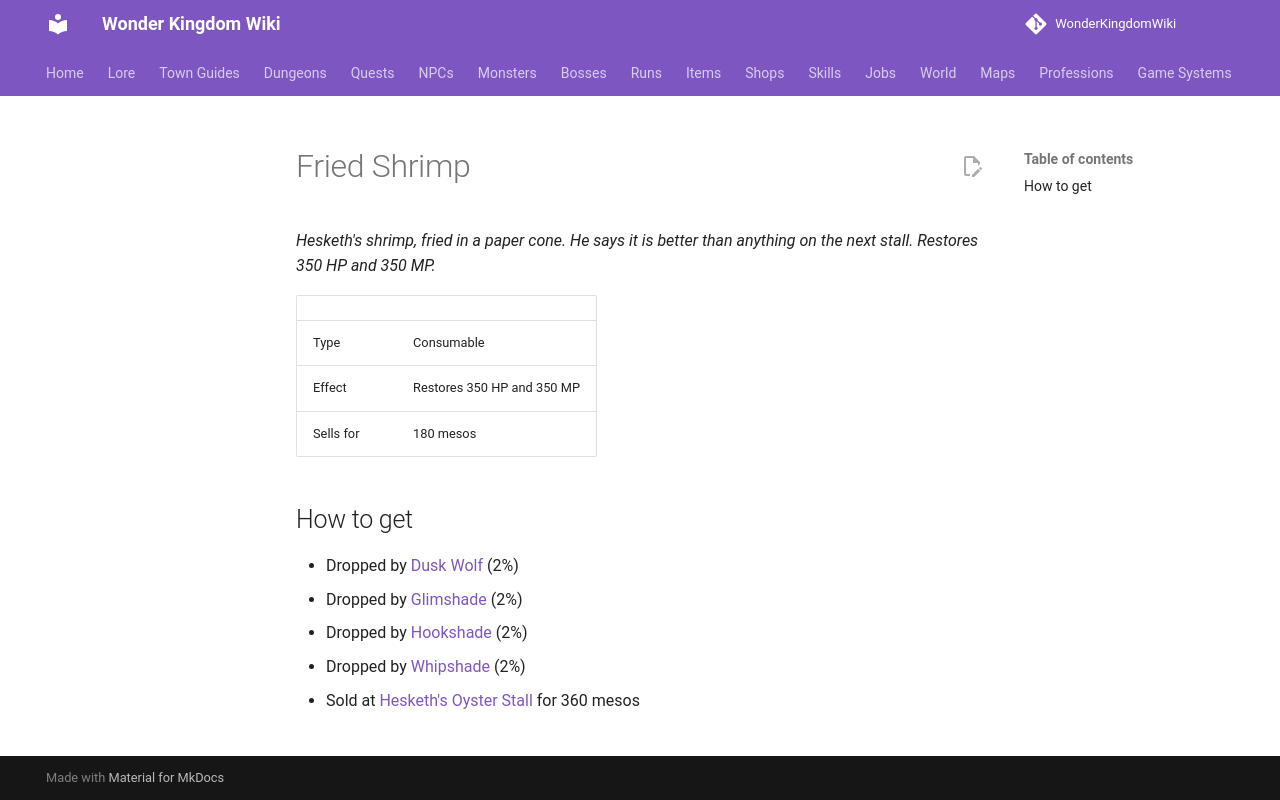

repository: alonohana627/WonderKingdomWiki · page: items/fried_shrimp/index.html · generator: mkdocs

<!-- Generated by tools/generate.py from GameLib. Do not edit: changes are overwritten. -->

# Fried Shrimp

*Hesketh's shrimp, fried in a paper cone. He says it is better than anything on the next stall. Restores 350 HP and 350 MP.*

|  |  |
|---|---|
| Type | Consumable |
| Effect | Restores 350 HP and 350 MP |
| Sells for | 180 mesos |

## How to get

- Dropped by [Dusk Wolf](../monsters/dusk_wolf.md) (2%)
- Dropped by [Glimshade](../monsters/glimshade.md) (2%)
- Dropped by [Hookshade](../monsters/hookshade.md) (2%)
- Dropped by [Whipshade](../monsters/whipshade.md) (2%)
- Sold at [Hesketh's Oyster Stall](../shops/bain_oysters.md) for 360 mesos
